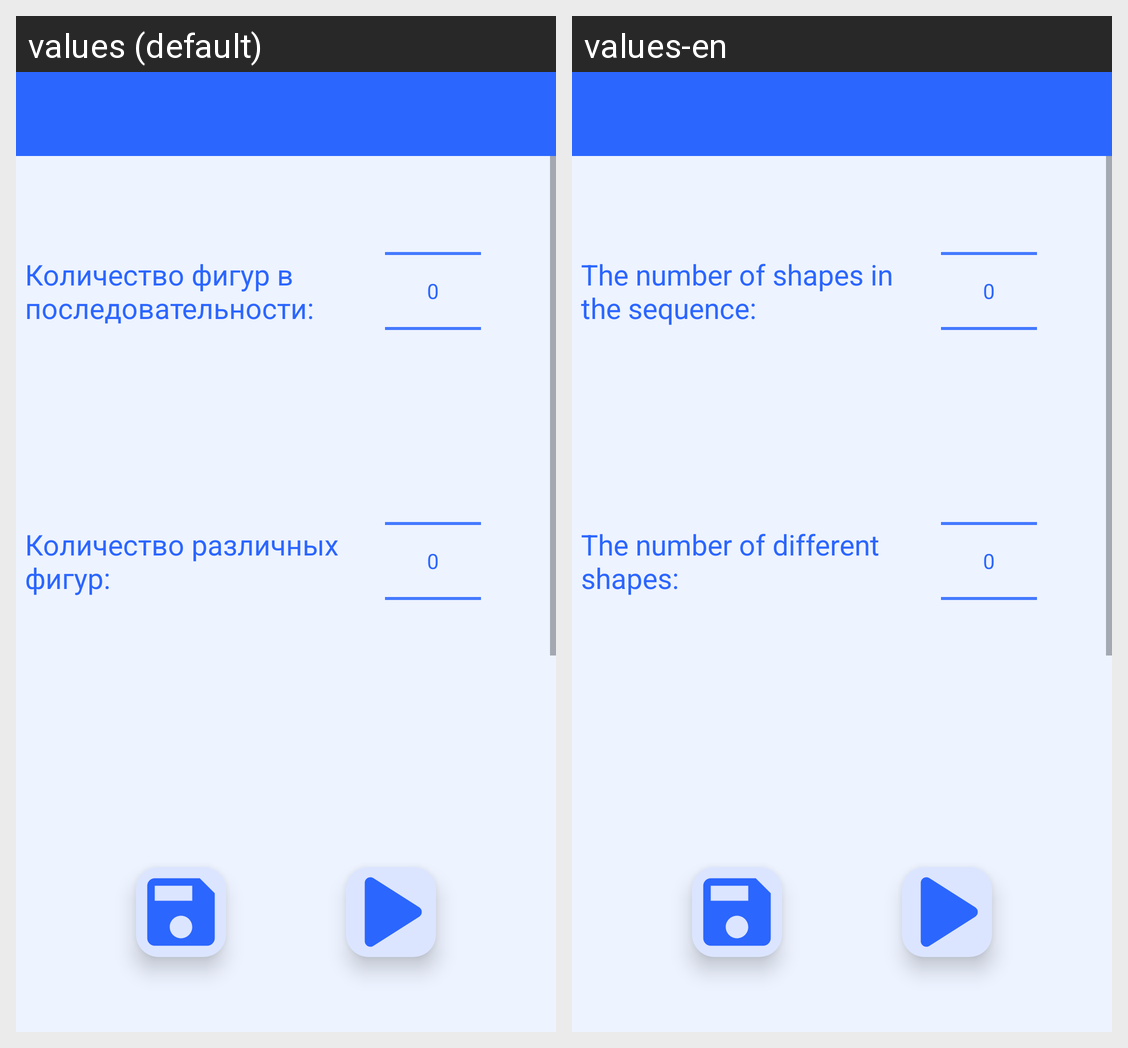

Locale-by-locale string values for the Android screen shown in this grid:
Android screen res/layout/activity_shapes_settings.xml rendered under 2 locales, left to right: values (default), values-en. Device: Nexus 5 (rendered at 1080×1920; each locale shown at half size, 540×960, under a caption strip naming it); theme Theme.MemoryTraining.
Strings drawn on this screen, with the default value and each locale's value (text and hints the layout hard-codes, and strings that could not be matched under every locale, appear in the picture but are not listed):

shapes_amount
  values: Количество фигур в последовательности:
  values-en: The number of shapes in the sequence:

distinct_shapes_amount
  values: Количество различных фигур:
  values-en: The number of different shapes:
